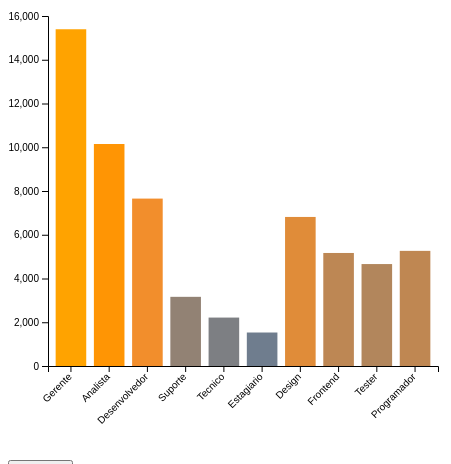
D3 v7 page, settled after 360 driven frames (6 s of simulated time); the page loaded 1 data file(s).


// ── js/exemplo03.js
const margin = { top: 10, left: 40, bottom: 90, right: 30 };
const width  = 390;
const height = 350;

const svg = d3.select("#grafico")
              .append("svg")
              .attr("width", width + margin.left + margin.right)
              .attr("height", height + margin.top + margin.bottom)
              .append("g")
              .attr("transform", `translate(${margin.left}, ${margin.top})`);

d3.csv("./data/data1.csv").then(data => {

    const xScale = d3.scaleBand()
                     .range([0, width])
                     .domain(data.map(d => d.cargo))
                     .padding(0.2);

    const xAxisBottom = d3.axisBottom(xScale);

    svg.append("g")
       .attr("transform", `translate(0, ${height})`)
       .call(xAxisBottom)
       .selectAll("text")
       .attr("transform", "translate(-10, 0) rotate(-45)")
       .style("text-anchor", "end");

    const yScale = d3.scaleLinear()
                     .domain([0, 16000])
                     .range([height, 0]);

    const yAxisLeft = d3.axisLeft(yScale);

    svg.append("g")
       .call(yAxisLeft);

    const colorScale = d3.scaleLinear()
                         .domain([0, d3.max(data, d => d.valor)])
                         .range(d3.schemeTableau10);    

    svg.selectAll("rect")
       .data(data)
       .join("rect")
       .attr("x", d => xScale(d.cargo))
       .attr("width", xScale.bandwidth())
       .attr("fill", d => colorScale(d.valor))
       .attr("height", d => height - yScale(0))
       .attr("y", d => yScale(0));


    svg.selectAll("rect")
       .transition()
       .duration(800)
       .attr("y", d => yScale(d.valor))
       .attr("height", d => height - yScale(d.valor))
       .delay((d, i) => i * 500);

});


### data: data/data1.csv
cargo, valor
Gerente, 15394
Analista, 10148
Desenvolvedor, 7653
Suporte, 3162
Tecnico, 2214
Estagiario, 1531
Design, 6814
Frontend, 5167
Tester, 4660
Programador, 5263